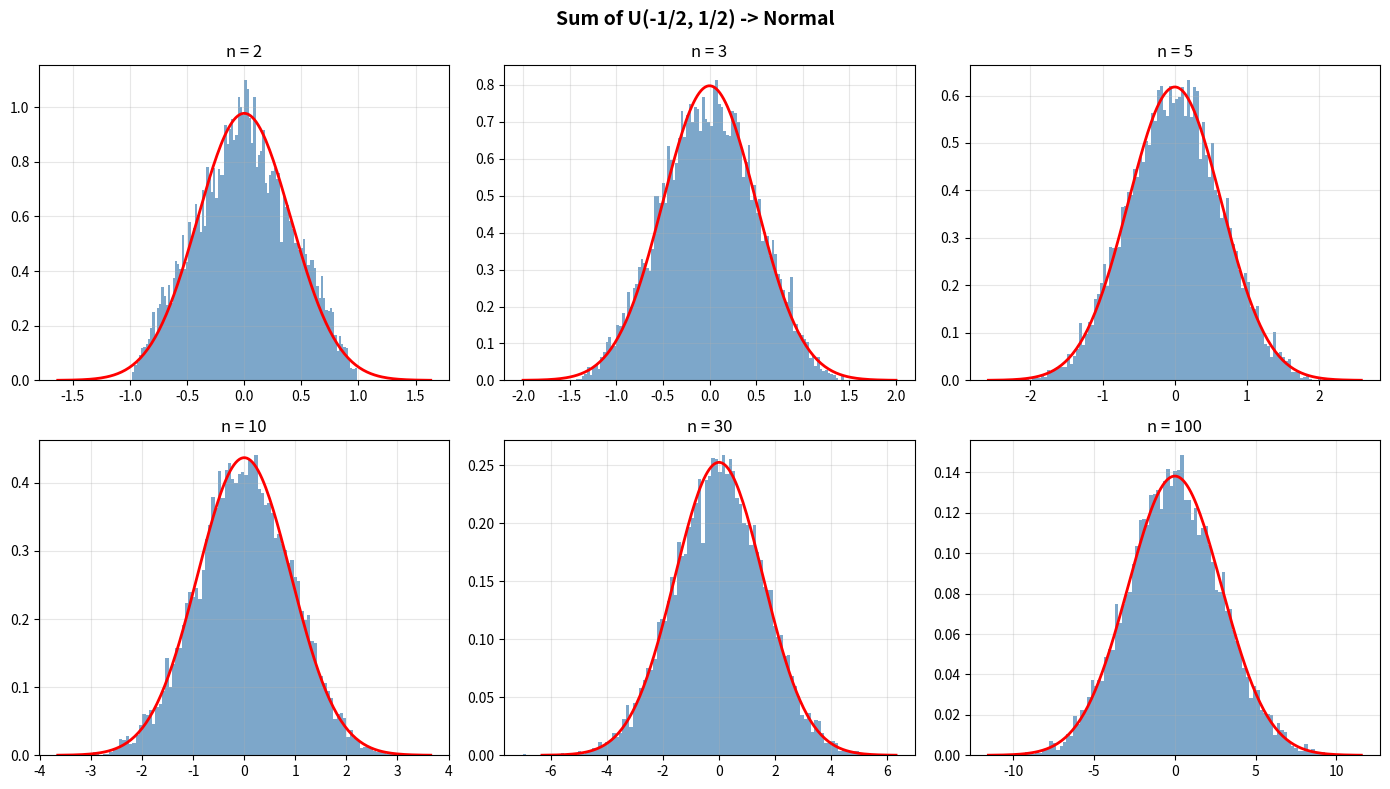

The script that saved this image:
"""Sum of iid U(-0.5, 0.5) random variables approaching Normal."""
import numpy as np
import matplotlib.pyplot as plt
from scipy import stats

np.random.seed(42)
n_sim = 10000

fig, axes = plt.subplots(2, 3, figsize=(14, 8))
for idx, n in enumerate([2, 3, 5, 10, 30, 100]):
    ax = axes.flatten()[idx]
    S = np.sum(np.random.uniform(-0.5, 0.5, (n, n_sim)), axis=0)
    ax.hist(S, bins=100, density=True, alpha=0.7, color='steelblue')
    mu, sigma = 0, np.sqrt(n/12)
    x = np.linspace(mu - 4*sigma, mu + 4*sigma, 200)
    ax.plot(x, stats.norm.pdf(x, mu, sigma), 'r-', lw=2)
    ax.set_title(f'n = {n}')
    ax.grid(True, alpha=0.3)

plt.suptitle('Sum of U(-1/2, 1/2) -> Normal', fontsize=14, fontweight='bold')
plt.tight_layout()
plt.savefig('uniform_clt.png', dpi=150, bbox_inches='tight')
plt.show()
